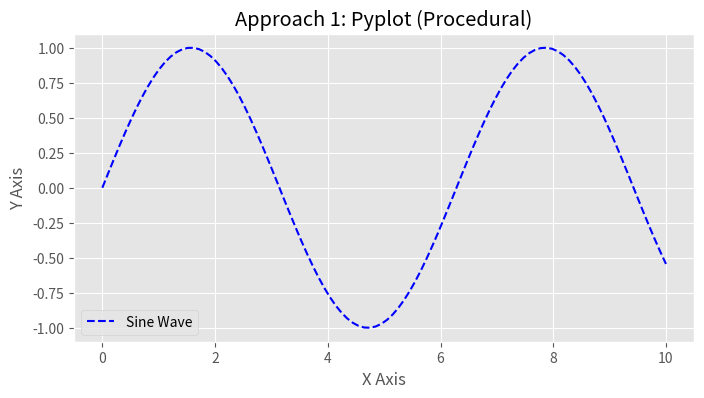
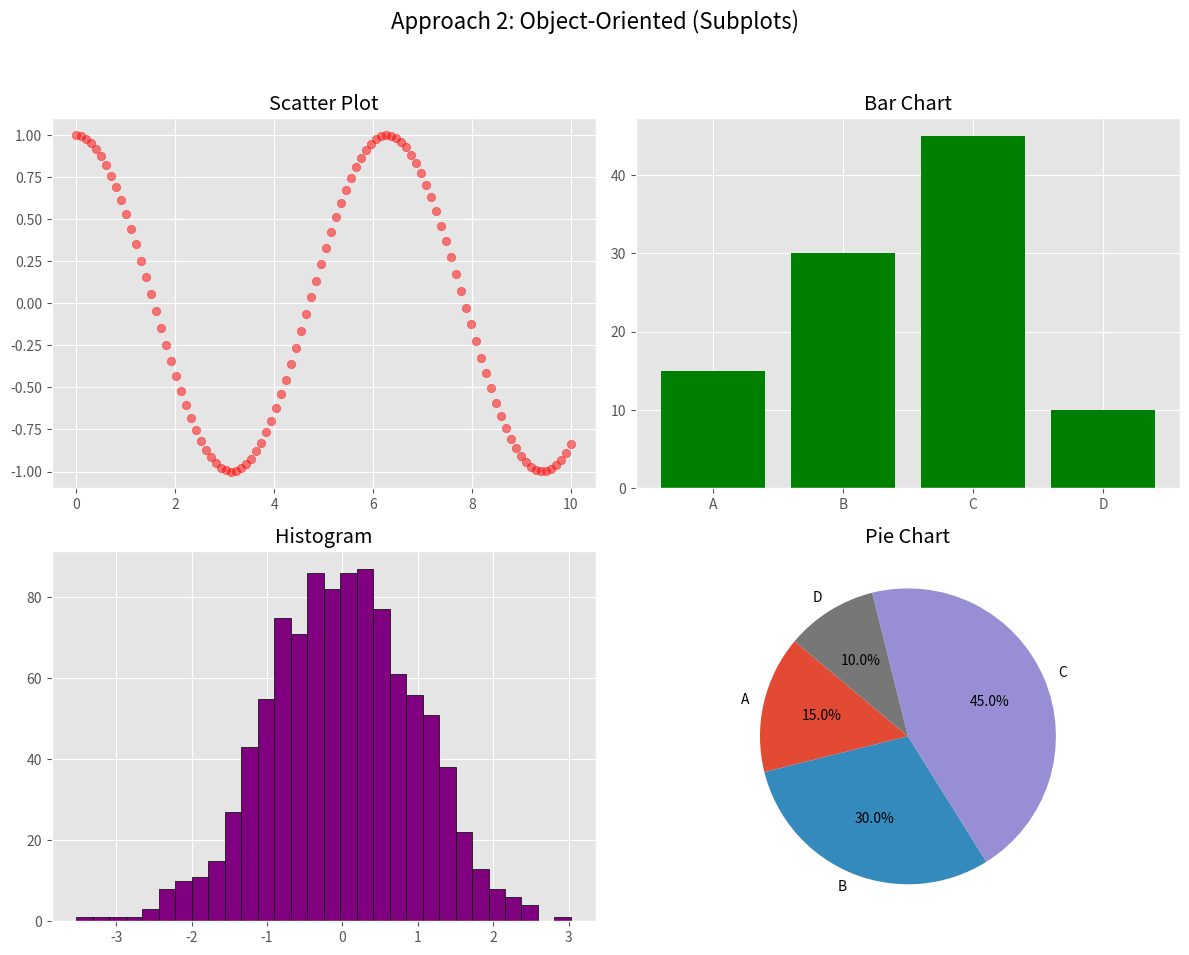
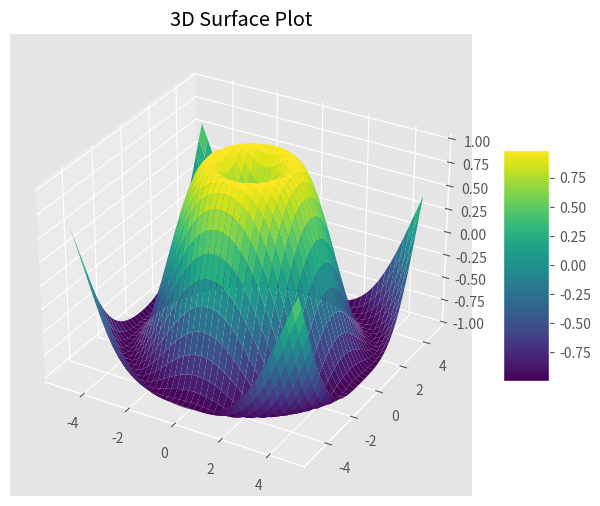

These figures' Python source, in order:
import matplotlib.pyplot as plt
import numpy as np

plt.style.use('ggplot')

def demonstrate_matplotlib():
    """
    Function to demonstrate multiple ways of plotting with Matplotlib.
    """
    
    # --- 1. DATA PREPARATION ---
    x = np.linspace(0, 10, 100)
    y = np.sin(x)
    categories = ['A', 'B', 'C', 'D']
    values = [15, 30, 45, 10]
    data = np.random.randn(1000)

    # --- 2. THE PYPLOT APPROACH (MATLAB Style) ---
    # Good for quick scripts
    plt.figure(figsize=(8, 4))
    plt.plot(x, y, label='Sine Wave', color='blue', linestyle='--')
    plt.title('Approach 1: Pyplot (Procedural)')
    plt.xlabel('X Axis')
    plt.ylabel('Y Axis')
    plt.legend()
    # plt.show() # Uncomment to show individually

    # --- 3. OBJECT-ORIENTED APPROACH (Recommended) ---
    # Best for complex layouts and subplots
    fig, axes = plt.subplots(2, 2, figsize=(12, 10))
    fig.suptitle('Approach 2: Object-Oriented (Subplots)', fontsize=16)

    # Subplot [0, 0]: Scatter Plot
    axes[0, 0].scatter(x, np.cos(x), color='red', alpha=0.5)
    axes[0, 0].set_title('Scatter Plot')
    # axes[0, 0].grid(True)

    # Subplot [0, 1]: Bar Chart
    axes[0, 1].bar(categories, values, color='green')
    axes[0, 1].set_title('Bar Chart')

    # Subplot [1, 0]: Histogram
    axes[1, 0].hist(data, bins=30, color='purple', edgecolor='black')
    axes[1, 0].set_title('Histogram')

    # Subplot [1, 1]: Pie Chart
    axes[1, 1].pie(values, labels=categories, autopct='%1.1f%%', startangle=140)
    axes[1, 1].set_title('Pie Chart')

    plt.tight_layout(rect=(0, 0.03, 1, 0.95))

    # --- 4. ADVANCED: 3D PLOTTING ---
    fig_3d = plt.figure(figsize=(8, 6))
    ax_3d = fig_3d.add_subplot(111, projection='3d')
    
    X, Y = np.meshgrid(np.arange(-5, 5, 0.25), np.arange(-5, 5, 0.25))
    R = np.sqrt(X**2 + Y**2)
    Z = np.sin(R)

    surf = ax_3d.plot_surface(X, Y, Z, cmap='viridis', edgecolor='none')
    fig_3d.colorbar(surf, shrink=0.5, aspect=5)
    ax_3d.set_title('3D Surface Plot')

    print("Plots generated successfully. Displaying now...")
    plt.show()

if __name__ == "__main__":
    demonstrate_matplotlib()
